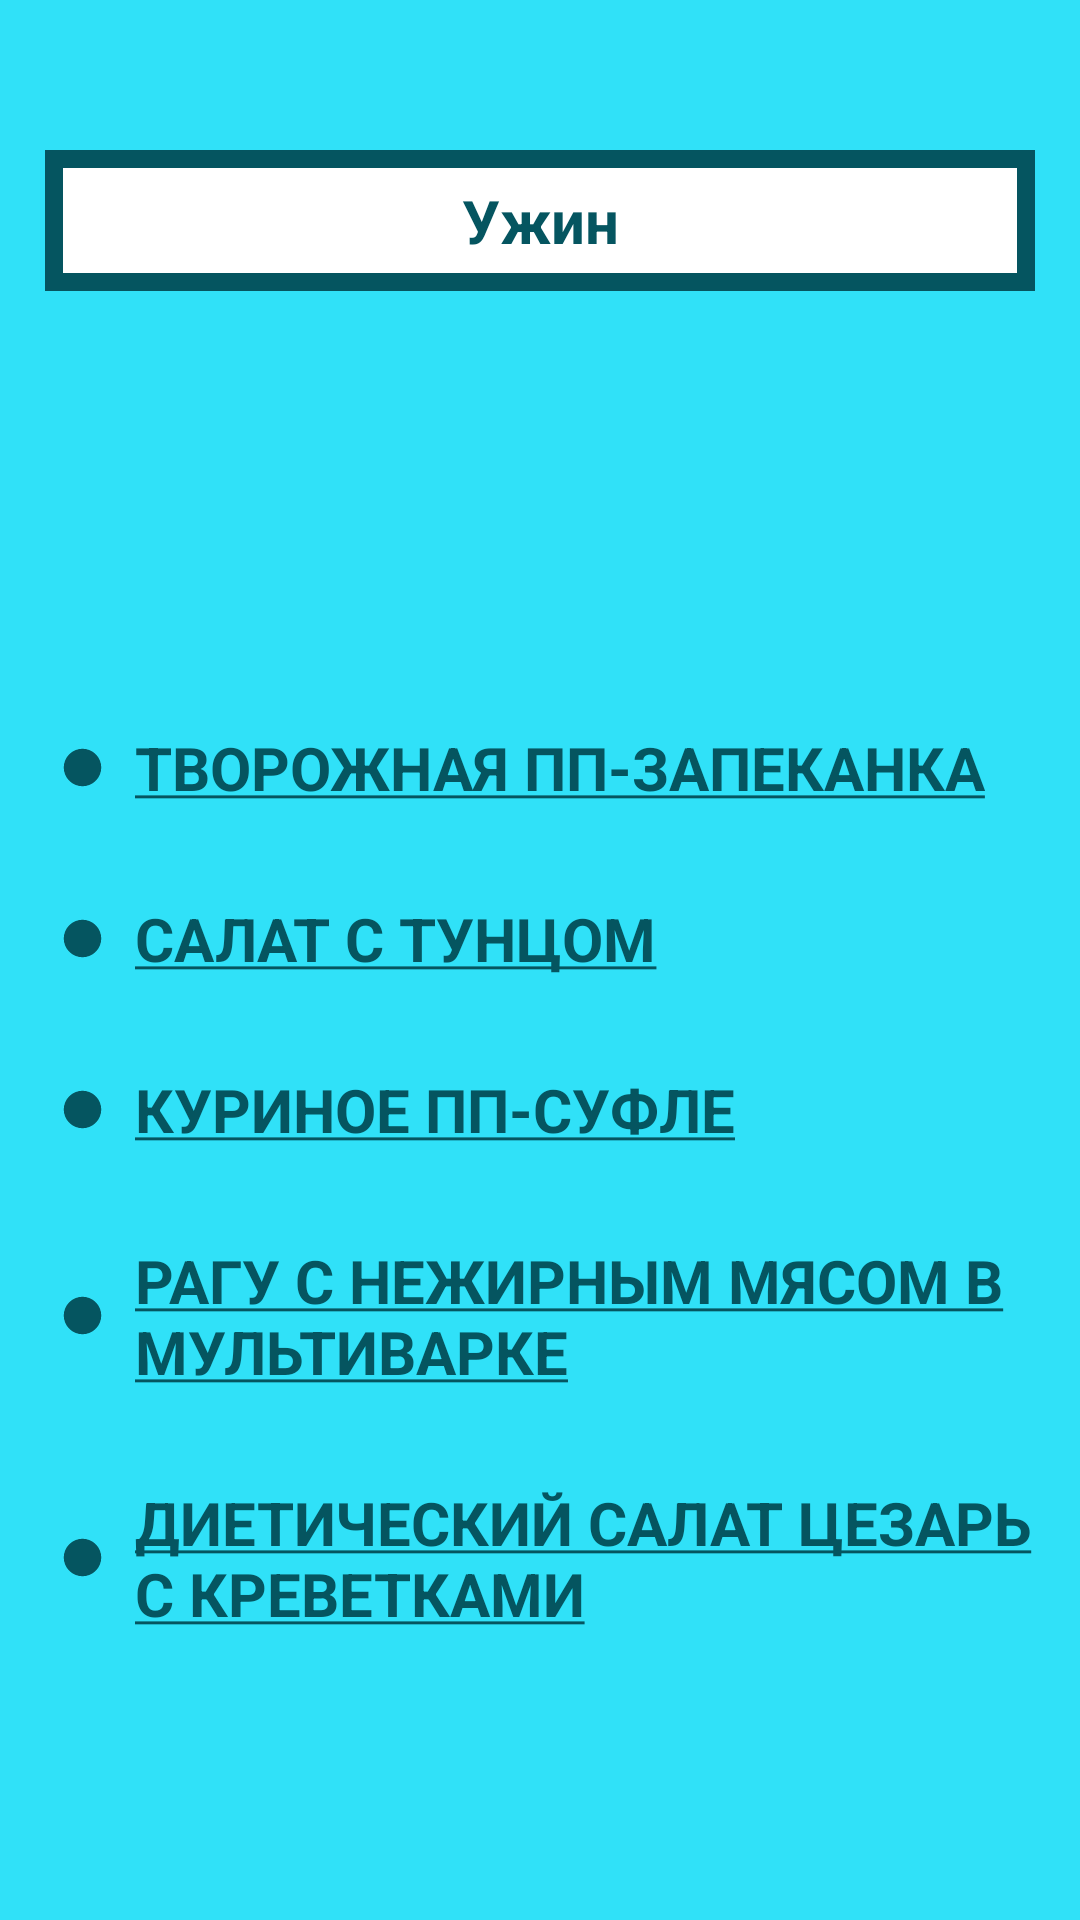

Layout XML and referenced resources for this Android screen:
<!-- AndroidManifest.xml: application theme Theme.ProperNutrition -->
<!-- res/layout/activity_uzin.xml -->
<?xml version="1.0" encoding="utf-8"?>
<RelativeLayout xmlns:android="http://schemas.android.com/apk/res/android"
    xmlns:app="http://schemas.android.com/apk/res-auto"
    xmlns:tools="http://schemas.android.com/tools"
    android:layout_width="match_parent"
    android:layout_height="match_parent"
    tools:context=".UzinActivity"
    android:background="@color/background">

    <TextView
        android:id="@+id/textTitleZavtrak"
        android:layout_width="match_parent"
        android:layout_height="wrap_content"
        android:text="@string/btnMainAct3"
        android:background="@drawable/btn"
        android:padding="10dp"
        android:layout_marginTop="50dp"
        android:layout_marginHorizontal="15dp"
        android:layout_marginBottom="15dp"
        android:gravity="center"
        android:textSize="20sp"
        android:textColor="@color/btn_text_color"
        android:textStyle="bold"
        />

    <LinearLayout
        android:layout_below="@+id/textTitleZavtrak"
        android:layout_width="match_parent"
        android:layout_height="match_parent"
        android:orientation="vertical"
        android:gravity="center_vertical">
        <LinearLayout
            android:layout_width="wrap_content"
            android:layout_height="wrap_content"
            android:orientation="horizontal"
            android:layout_marginTop="50dp"
            android:layout_marginLeft="20dp"
            android:layout_marginBottom="15dp">
            <ImageView
                android:layout_width="15dp"
                android:layout_height="15dp"
                android:layout_gravity="center_vertical"
                android:background="@drawable/tochka"/>

            <TextView
                android:layout_width="match_parent"
                android:layout_height="wrap_content"
                android:layout_marginLeft="10dp"
                android:onClick="btnUzinActOnClick1"
                android:text="@string/btnYzinAct1"
                android:textColor="@color/btn_text_color"
                android:textSize="20sp"
                android:textStyle="bold" />
        </LinearLayout>

        <LinearLayout
            android:layout_width="wrap_content"
            android:layout_height="wrap_content"
            android:orientation="horizontal"

            android:layout_marginLeft="20dp"
            android:layout_marginVertical="15dp">
            <ImageView
                android:layout_width="15dp"
                android:layout_height="15dp"
                android:layout_gravity="center_vertical"
                android:background="@drawable/tochka"/>

            <TextView
                android:layout_width="match_parent"
                android:layout_height="wrap_content"
                android:layout_marginLeft="10dp"
                android:onClick="btnUzinActOnClick2"
                android:text="@string/btnYzinAct2"
                android:textColor="@color/btn_text_color"
                android:textSize="20sp"
                android:textStyle="bold" />
        </LinearLayout>

        <LinearLayout
            android:layout_width="wrap_content"
            android:layout_height="wrap_content"
            android:orientation="horizontal"

            android:layout_marginLeft="20dp"
            android:layout_marginVertical="15dp">
            <ImageView
                android:layout_width="15dp"
                android:layout_height="15dp"
                android:layout_gravity="center_vertical"
                android:background="@drawable/tochka"/>

            <TextView
                android:layout_width="match_parent"
                android:layout_height="wrap_content"
                android:layout_marginLeft="10dp"
                android:onClick="btnUzinActOnClick3"
                android:text="@string/btnYzinAct3"
                android:textColor="@color/btn_text_color"
                android:textSize="20sp"
                android:textStyle="bold" />
        </LinearLayout>

        <LinearLayout
            android:layout_width="wrap_content"
            android:layout_height="wrap_content"
            android:orientation="horizontal"

            android:layout_marginLeft="20dp"
            android:layout_marginVertical="15dp">
            <ImageView
                android:layout_width="15dp"
                android:layout_height="15dp"
                android:layout_gravity="center_vertical"
                android:background="@drawable/tochka"/>

            <TextView
                android:layout_width="match_parent"
                android:layout_height="wrap_content"
                android:layout_marginLeft="10dp"
                android:onClick="btnUzinActOnClick4"
                android:text="@string/btnYzinAct4"
                android:textColor="@color/btn_text_color"
                android:textSize="20sp"
                android:textStyle="bold" />
        </LinearLayout>

        <LinearLayout
            android:layout_width="wrap_content"
            android:layout_height="wrap_content"
            android:orientation="horizontal"

            android:layout_marginLeft="20dp"
            android:layout_marginVertical="15dp">
            <ImageView
                android:layout_width="15dp"
                android:layout_height="15dp"
                android:layout_gravity="center_vertical"
                android:background="@drawable/tochka"/>

            <TextView
                android:layout_width="match_parent"
                android:layout_height="wrap_content"
                android:layout_marginLeft="10dp"
                android:onClick="btnUzinActOnClick5"
                android:text="@string/btnYzinAct5"
                android:textColor="@color/btn_text_color"
                android:textSize="20sp"
                android:textStyle="bold" />
        </LinearLayout>

    </LinearLayout>
</RelativeLayout>
<!-- resources referenced by this layout -->
<resources>
  <color name="background">#30E1F8</color>
  <color name="btn_text_color">#055560</color>
  <!-- drawable btn (drawable) -->
  <?xml version="1.0" encoding="utf-8"?>
  <shape xmlns:android="http://schemas.android.com/apk/res/android">
      <solid
          android:color="@color/white"/>
      <stroke
          android:color="@color/btn_stroke"
          android:width="6dp"/>
  
  
  </shape>
  <!-- drawable tochka (drawable) -->
  <vector android:height="24dp" android:tint="@color/btn_stroke"
      android:viewportHeight="24" android:viewportWidth="24"
      android:width="24dp" xmlns:android="http://schemas.android.com/apk/res/android">
      <path android:fillColor="@android:color/white" android:pathData="M12,12m-10,0a10,10 0,1 1,20 0a10,10 0,1 1,-20 0"/>
  </vector>
  <string name="btnMainAct3">Ужин</string>
  <string name="btnYzinAct1"><u>ТВОРОЖНАЯ ПП-ЗАПЕКАНКА</u></string>
  <string name="btnYzinAct2"><u>САЛАТ С ТУНЦОМ</u></string>
  <string name="btnYzinAct3"><u>КУРИНОЕ ПП-СУФЛЕ</u></string>
  <string name="btnYzinAct4"><u>РАГУ С НЕЖИРНЫМ МЯСОМ В МУЛЬТИВАРКЕ</u></string>
  <string name="btnYzinAct5"><u>ДИЕТИЧЕСКИЙ САЛАТ ЦЕЗАРЬ С КРЕВЕТКАМИ</u></string>
  <style name="Theme.ProperNutrition" parent="Theme.MaterialComponents.DayNight.NoActionBar">
          
          <item name="colorPrimary">@color/purple_500</item>
          <item name="colorPrimaryVariant">@color/purple_700</item>
          <item name="colorOnPrimary">@color/white</item>
          
          <item name="colorSecondary">@color/teal_200</item>
          <item name="colorSecondaryVariant">@color/teal_700</item>
          <item name="colorOnSecondary">@color/black</item>
          
          <item name="android:statusBarColor" tools:targetApi="l">?attr/colorPrimaryVariant</item>
          
          <item name="android:windowFullscreen">true</item>
      </style>
  <color name="white">#FFFFFFFF</color>
  <color name="btn_stroke">#055560</color>
  <color name="purple_500">#FF6200EE</color>
  <color name="purple_700">#FF3700B3</color>
  <color name="teal_200">#FF03DAC5</color>
  <color name="teal_700">#FF018786</color>
  <color name="black">#FF000000</color>
</resources>
